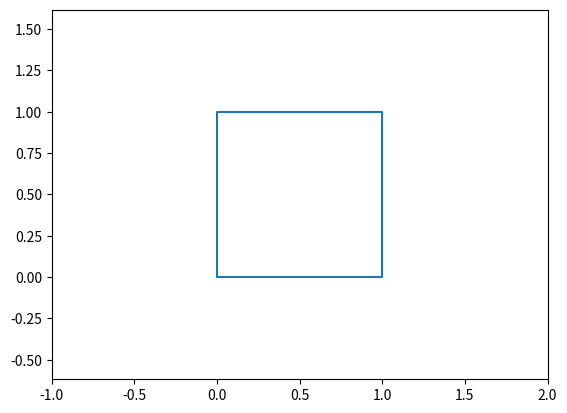

This chart was generated by the following Python code:
import numpy as np
import matplotlib.pyplot as plt

x = np.array([0, 1, 1, 0, 0])
y = np.array([0, 0, 1, 1, 0])

fig, ax = plt.subplots()
ax.plot(x, y)
ax.axis("equal")
ax.axis([-1, 2, -1, 2])
plt.show()

"""def demander_nombre(nb_min, nb_max):
    nombre_int = 0
    while nombre_int == 0:
        nombre_str = input(f"Quel est le nombre magisue (entre {nb_min} et {nb_max}) ? ")
        try:
            nombre_int = int(nombre_str)

        except ValueError:
            print("Erreur: Vous devez rentrer un nombre. Réessayez!")
        else:
            if nombre_int < nb_min or nombre_int > nb_max:
                print(f"Erreur: Vous devez rentrer un nombre compris (entre {nb_min} et {nb_max}). Réessayez!")
                nombre_int = 0

    return nombre_int


NOMBRE_MIN = 1
NOMBRE_MAX = 10
NOMBRE_MAGIQUE = random.randint(1, 10)
NB_VIES = 4
vies = NB_VIES

nombre = 0

while not nombre == NOMBRE_MAGIQUE and vies > 0:
    print(f"Il vous reste {vies} vies.")
    nombre = demander_nombre(NOMBRE_MIN, NOMBRE_MAX)
    if nombre == NOMBRE_MAGIQUE:
        print("felicitations, vous avez gagné! \nLe nombre magique est bel et bien égal à " + str(nombre))

    elif nombre > NOMBRE_MAGIQUE:
        print("le nombre magique est plus petit que " + str(nombre))
        vies -= 1

    elif nombre < NOMBRE_MAGIQUE:
        print("le nombre magique est plus grand que " + str(nombre))
        vies -= 1
    else:
        print("Veillez entrer un nombre!")
if vies == 0:
    print(f"Vous avez perdu, le nombre magique était bien {NOMBRE_MAGIQUE}")"""
